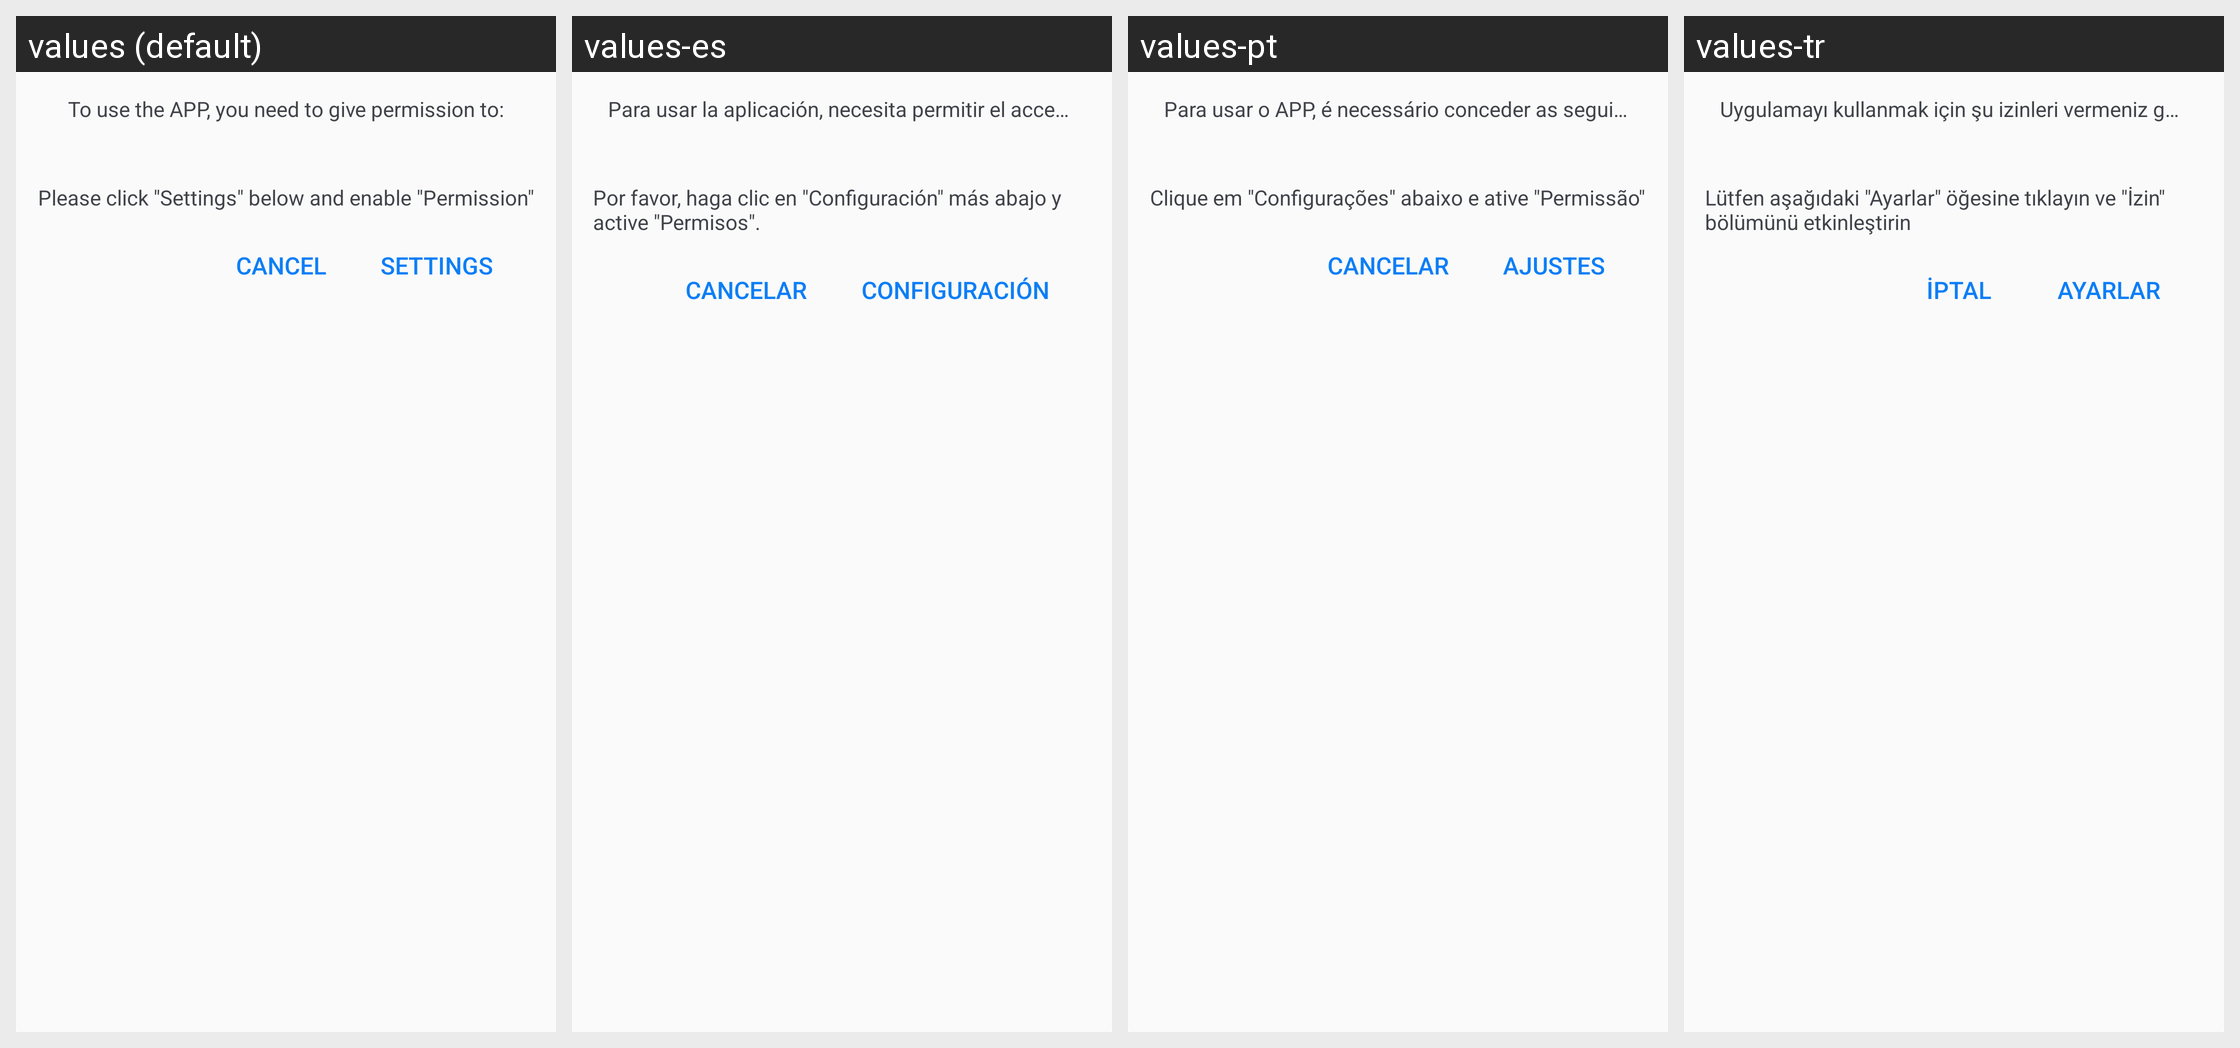

This grid shows one Android layout under several languages. Give, for every string resource on the screen, its name, the default text and each shown locale's text.
Android screen res/layout/dialog_set_permission.xml rendered under 4 locales, left to right: values (default), values-es, values-pt, values-tr. Device: Nexus 5 (rendered at 1080×1920; each locale shown at half size, 540×960, under a caption strip naming it); theme CustomTheme.
Other locales in the repository, not shown: values-ar, values-en, values-fr, values-hi-rIN, values-in, values-ru, values-th-rTH, values-zh.
Strings drawn on this screen, with the default value and each locale's value (text and hints the layout hard-codes, and strings that could not be matched under every locale, appear in the picture but are not listed):

permission_dialog_title
  values: To use the APP, you need to give permission to:
  values-es: Para usar la aplicación, necesita permitir el acceso a:
  values-pt: Para usar o APP, é necessário conceder as seguintes permissões:
  values-tr: Uygulamayı kullanmak için şu izinleri vermeniz gereklidir

permission_dialog_description
  values: Please click "Settings" below and enable "Permission"
  values-es: Por favor, haga clic en "Configuración" más abajo y active "Permisos".
  values-pt: Clique em "Configurações" abaixo e ative "Permissão"
  values-tr: Lütfen aşağıdaki "Ayarlar" öğesine tıklayın ve "İzin" bölümünü etkinleştirin

setting
  values: Settings
  values-es: Configuración
  values-pt: Ajustes
  values-tr: Ayarlar

cancel
  values: Cancel
  values-es: Cancelar
  values-pt: Cancelar
  values-tr: İptal
